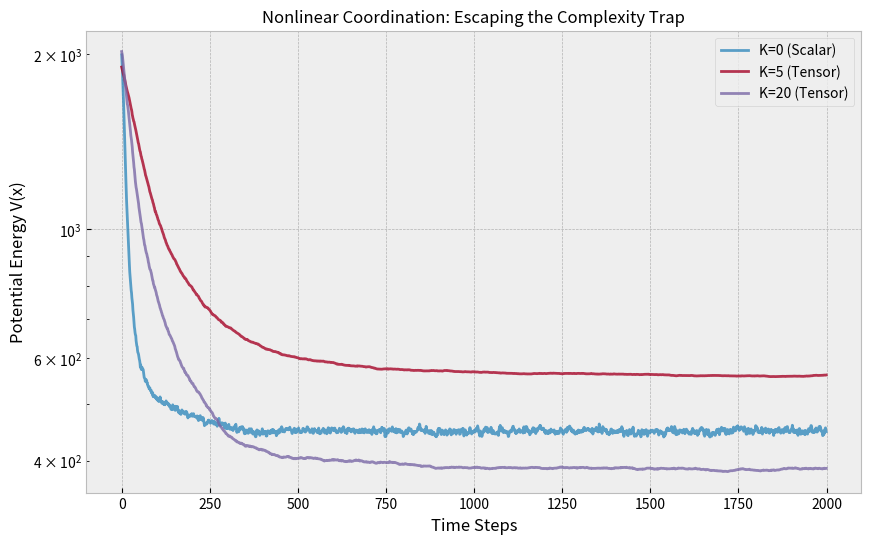

Write Python code to recreate this figure.
import numpy as np
import networkx as nx
import matplotlib.pyplot as plt
from scipy.sparse.linalg import cg
import os
from tqdm import tqdm

"""
EXP 30: Nonlinear Dynamics on Curved Manifolds (Kuramoto/XY Model)
----------------------------------------------------------------
Here we introduce nonlinearity. The coupling is no longer a simple spring,
but a sinusoidal potential (Kuramoto model).
V(x) = 0.5 * sum(x_i - mu_i)^2 + gamma * sum (1 - cos(x_i - x_j))

The Hessian (Metric Tensor) is now state-dependent:
H_ij(x) depends on cos(x_i - x_j).

This tests if the "Distributed Geometric Mechanics" holds in non-Euclidean regimes.
"""

class NonlinearSystem:
    def __init__(self, n_nodes=100, k_neighbors=4, coupling=10.0, seed=42):
        self.N = n_nodes
        self.gamma = coupling
        np.random.seed(seed)
        
        # Topology: Small World Ring
        self.G = nx.watts_strogatz_graph(n_nodes, k=k_neighbors, p=0.05, seed=seed)
        self.adj_list = [list(self.G.neighbors(i)) for i in range(n_nodes)]
        
        # Target State (Ground Truth)
        xs = np.linspace(0, 4*np.pi, n_nodes)
        self.mu = 3 * np.sin(xs) + np.random.normal(0, 0.5, n_nodes)

    def get_energy(self, x):
        # Anchor energy
        e_anchor = 0.5 * np.sum((x - self.mu)**2)
        
        # Interaction energy (XY Model / Kuramoto)
        e_inter = 0
        for i in range(self.N):
            for j in self.adj_list[i]:
                if i < j: # Count each edge once
                    e_inter += self.gamma * (1 - np.cos(x[i] - x[j]))
        return e_anchor + e_inter

    def get_force_and_curvature(self, x):
        """
        Returns:
        1. Force vector (Negative Gradient)
        2. Local curvature info (Diagonal and Weighted Adjacency for Laplacian)
        """
        force = np.zeros(self.N)
        # We need to construct the operator H(x) implicitly
        # H_ii = 1 + gamma * sum_j cos(diff)
        # H_ij = -gamma * cos(diff)
        
        # Anchor term
        force -= (x - self.mu)
        
        # Interaction term
        # For implicit solver, we store the weighted adjacency weights
        # weights[i][neighbor_index] = cos(x_i - x_j)
        weights = [] 
        diags = np.ones(self.N) # Start with identity from anchor
        
        for i in range(self.N):
            w_i = {}
            for j in self.adj_list[i]:
                diff = x[i] - x[j]
                
                # Gradient contribution: - sin(diff)
                # Force += - (-gamma * sin(diff)) = gamma * sin(diff) (pulls towards j)
                force[i] -= self.gamma * np.sin(diff)
                
                # Hessian contribution: cos(diff)
                cos_d = np.cos(diff)
                
                # Robustness trick: If cos_d is negative (unstable/repulsive), 
                # we clip it to small positive or zero for the conditioner to avoid divergence.
                # This effectively means "trust the anchor more when neighbors disagree wildly"
                effective_stiffness = max(0.01, cos_d) 
                
                w_i[j] = self.gamma * effective_stiffness
                diags[i] += self.gamma * effective_stiffness
                
            weights.append(w_i)
            
        return force, diags, weights

    def solve_distributed_update(self, force, diags, weights, k_steps):
        """
        Solves H(x) * u = force using distributed Jacobi/Richardson iteration.
        Also interpreted as Real-space Renormalization Group (RG) Flow.
        
        Physics:
        Each iteration step effectively coarse-grains the system, filtering out
        high-frequency noise and expanding the effective correlation length.
        """
        # Preconditioner (Inverse Diagonal) - Local Approximation
        inv_diag = 1.0 / diags
        
        # Initial guess: u_0 = D^{-1} * force (Local Response)
        u = force * inv_diag
        
        # Relaxation parameter (Learning Rate for the Inner Loop)
        alpha = 0.5 
        
        # Iterative RG Flow (K steps)
        for _ in range(k_steps):
            # Compute H * u matrix-vector product locally
            # (H*u)_i = diags[i]*u_i - sum_{j} w_{ij} * u_j
            Hu = np.zeros(self.N)
            for i in range(self.N):
                sum_neighbors = 0
                for j, w_val in weights[i].items():
                    sum_neighbors += w_val * u[j]
                
                Hu[i] = diags[i] * u[i] - sum_neighbors
            
            # Residual (Force Imbalance)
            r = force - Hu
            
            # Update State (Flow towards Fixed Point)
            u = u + alpha * r * inv_diag 
            
        return u

def run_nonlinear_experiment():
    N = 100
    COUPLING = 8.0 
    steps = 2000
    dt = 0.005 
    
    sys = NonlinearSystem(n_nodes=N, coupling=COUPLING)
    
    k_steps_list = [0, 5, 20]
    results = {}
    
    print(f"Simulating Nonlinear (Kuramoto) Dynamics (N={N})...")
    
    for k in k_steps_list:
        print(f"Running K={k}...")
        x = np.random.uniform(-np.pi, np.pi, N) # Random start (high energy)
        errors = []
        
        for _ in tqdm(range(steps)):
            # 1. Get Force and Instantaneous Curvature (State-dependent)
            force, diags, weights = sys.get_force_and_curvature(x)
            
            # 2. Add Noise
            noise = np.random.normal(0, 1, N)
            
            if k == 0:
                dx = force * dt + noise * np.sqrt(dt)
            else:
                # Apply Geometric Correction
                effective_force = sys.solve_distributed_update(force, diags, weights, k)
                effective_noise = sys.solve_distributed_update(noise, diags, weights, k//2)
                dx = effective_force * dt + effective_noise * np.sqrt(dt) * 3.0
            
            x += dx
            errors.append(sys.get_energy(x))
            
        results[k] = errors

    # Plotting
    plt.figure(figsize=(10, 6))
    plt.style.use('bmh')
    
    for k in k_steps_list:
        plt.plot(results[k], label=f'K={k} ({"Scalar" if k==0 else "Tensor"})', alpha=0.8)
        
    plt.title('Nonlinear Coordination: Escaping the Complexity Trap', fontsize=12)
    plt.xlabel('Time Steps')
    plt.ylabel('Potential Energy V(x)')
    plt.yscale('log')
    plt.legend()
    
    os.makedirs('figures', exist_ok=True)
    plt.savefig('figures/nonlinear_dynamics.png', dpi=300)
    print("Saved to figures/nonlinear_dynamics.png")

if __name__ == "__main__":
    run_nonlinear_experiment()
